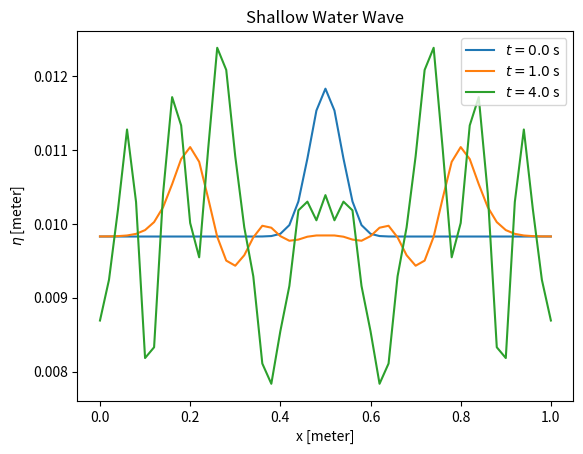

Recreate this plot in Python.
"""
Simulate Shallow Water Waves by FTCS

[redacted]
"""

# Imports
import numpy as np
import matplotlib.pyplot as plt

# Constants
L = 1  # Length of water system in meters
J = 50  # Number of divisions in grid
dx = L / J  # Grid spacing
g = 9.81  # Gravitational constant [m/s^2]
eta_b = 0  # Bottom topography [m]
H = 0.01  # Average water height [m]
u_bound = 0  # u at the boundary (fixed walls)
h = 0.01  # Time-step
epsilon = h / 1000

# Time intervals for plots
t1 = 0.0
t2 = 1.0
t3 = 4.0
tend = t3 + epsilon

# Initialize arrays for u and eta
u = np.zeros(J + 1, float)  # Initial u (all 0)
u[0] = u[J] = u_bound

# Define the initial wave profile
A = 0.002
mu = 0.5
sigma = 0.05
x = np.linspace(0.0, L, J + 1)
bump = A * np.exp(-((x - mu) ** 2) / sigma**2)
eta = H + bump - np.mean(bump)  # To preserve average depth

# Create new arrays for the next time step
u_new = np.copy(u)
eta_new = np.copy(eta)

# Plotting setup
plt.figure(dpi=200)

# Main loop for the simulation
t = 0.0
while t < tend:
    # Update u and eta
    for j in range(1, J):
        term1 = 1 / 2 * (u[j + 1] ** 2) + g * eta[j + 1]
        term2 = 1 / 2 * (u[j - 1] ** 2) + g * eta[j - 1]
        u_new[j] = u[j] - h / (2 * dx) * (term1 - term2)
        term1 = u[j + 1] * (eta[j + 1] - eta_b)
        term2 = u[j - 1] * (eta[j - 1] - eta_b)
        eta_new[j] = eta[j] - h / (2 * dx) * (term1 - term2)

    # Boundary conditions for eta
    dfdx1 = u_new[1] * (eta[1] - eta_b) - u_new[0] * (eta[0] - eta_b)
    eta_new[0] = eta[0] - 2 * (h / (2 * dx)) * dfdx1
    dfdx2 = u_new[J] * (eta[J] - eta_b) - u_new[J - 1] * (eta[J - 1] - eta_b)
    eta_new[J] = eta[J] - 2 * (h / (2 * dx)) * dfdx2

    # Update eta and u
    eta = np.copy(eta_new)
    u = np.copy(u_new)
    t += h

    # Make plots at specified times
    if abs(t - h - t1) < epsilon or abs(t - t2) < epsilon or abs(t - t3) < epsilon:
        plt.plot(x, eta, label=f"$t={round(t, 1)}$ s")

# Finalize plot
plt.legend()
plt.xlabel("x [meter]")
plt.ylabel("$\eta$ [meter]")
plt.title("Shallow Water Wave")
plt.savefig("shallow_water_wave_simulation.png")
plt.show()
